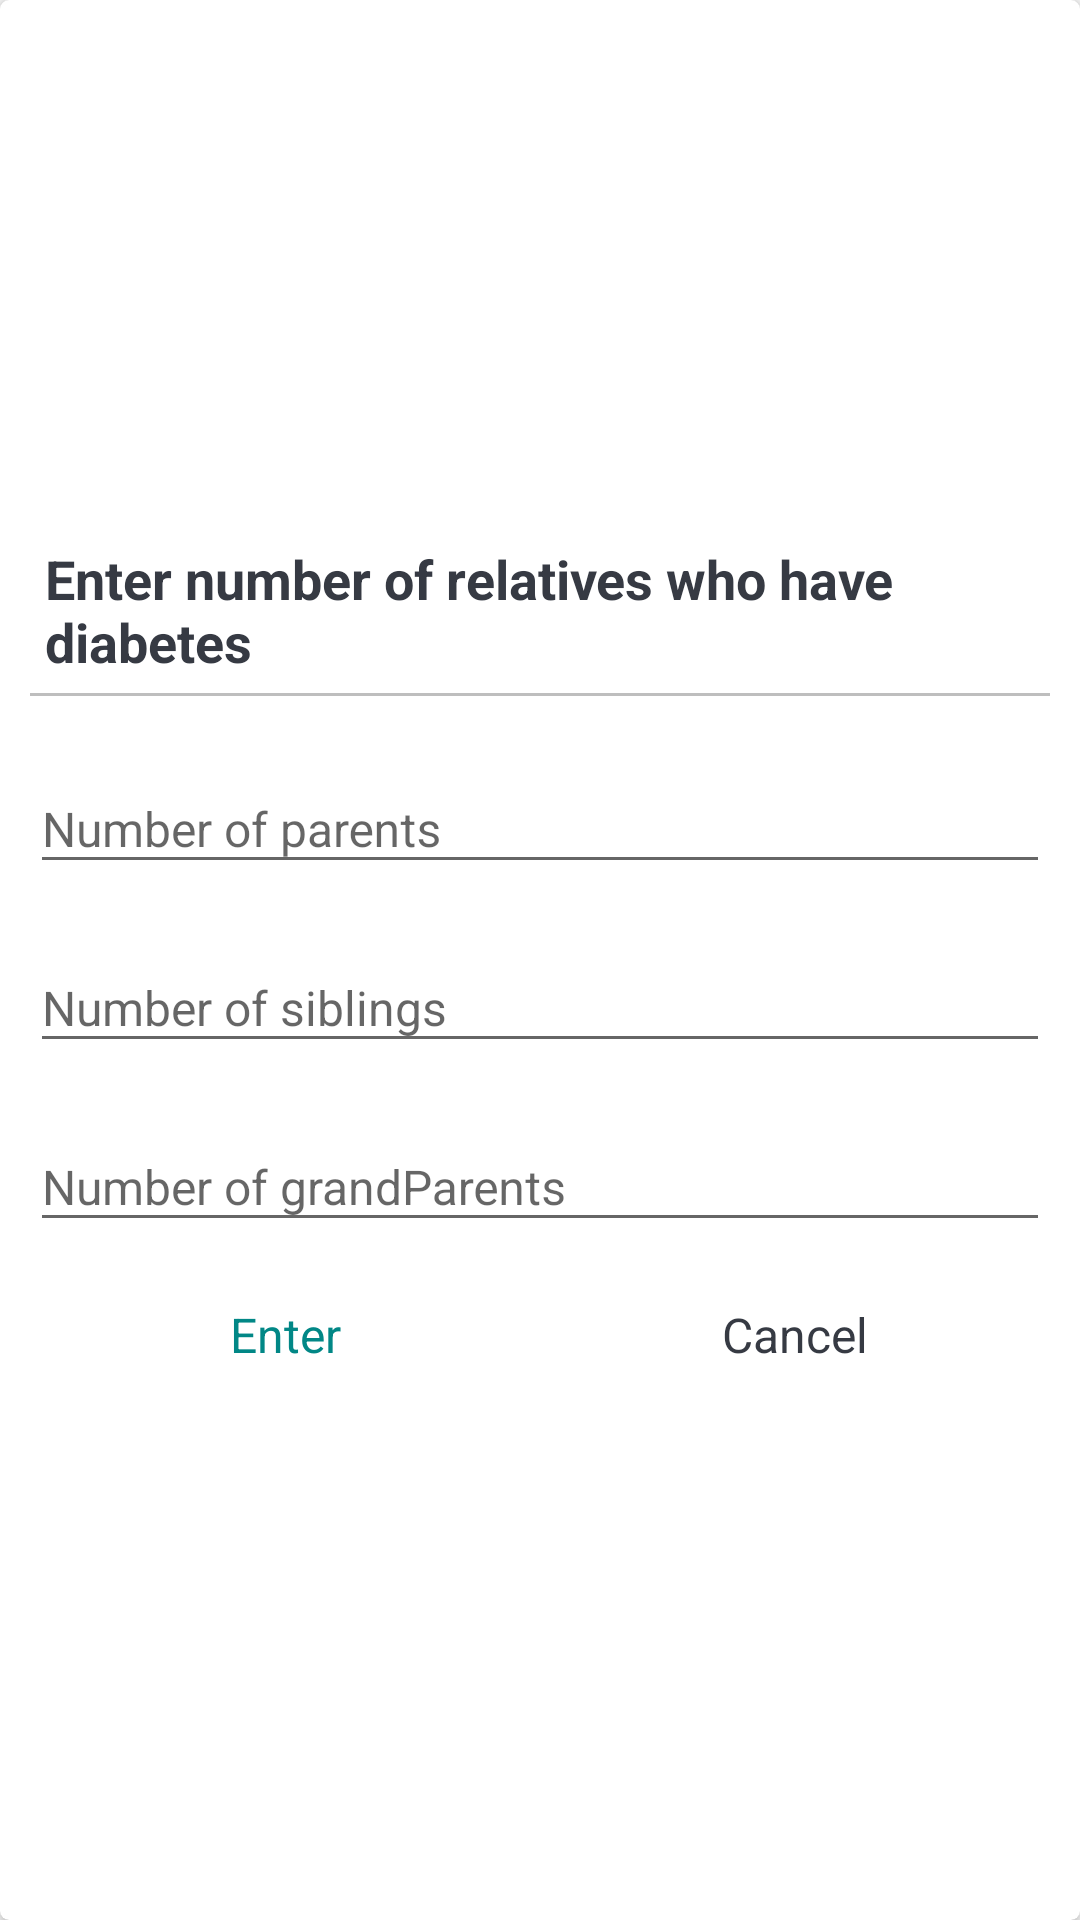

This screen was rendered from an Android layout file. Write that file and the resources it references.
<!-- AndroidManifest.xml: application theme Theme.DiabetesSystem -->
<!-- res/layout/dialog_diabetes_pedigree_function.xml -->
<?xml version="1.0" encoding="utf-8"?>
<FrameLayout xmlns:android="http://schemas.android.com/apk/res/android"
    xmlns:app="http://schemas.android.com/apk/res-auto"
    android:layout_width="match_parent"
    android:layout_height="match_parent">

    <androidx.cardview.widget.CardView
        android:layout_width="match_parent"
        android:layout_height="match_parent"
        android:background="@drawable/shape_dialog_rounded"
        app:cardCornerRadius="@dimen/dialog_member_cv_cornerRadius"
        app:cardElevation="@dimen/dialog_member_cv_elevation">

        <LinearLayout
            android:layout_width="match_parent"
            android:layout_height="match_parent"
            android:gravity="center"
            android:orientation="vertical"
            android:padding="@dimen/dialog_member_content_padding">

            <TextView
                android:id="@+id/tvDialogTitle"
                android:layout_width="match_parent"
                android:layout_height="wrap_content"
                android:padding="@dimen/dialog_member_title_padding"
                android:text="Enter number of relatives who have diabetes"
                android:textColor="@color/primary_text_color"
                android:textSize="@dimen/dialog_member_title_text_size"
                android:textStyle="bold" />

            <View
                android:layout_width="match_parent"
                android:layout_height="@dimen/member_dialog_divider_height"
                android:layout_marginBottom="@dimen/member_dialog_divider_marginTopBottom"
                android:background="@color/divider_color" />

            <com.google.android.material.textfield.TextInputLayout
                android:layout_width="match_parent"
                android:layout_height="wrap_content"
                android:layout_marginTop="@dimen/member_dialog_til_email_marginTop">

                <androidx.appcompat.widget.AppCompatEditText
                    android:id="@+id/et_number_of_parents"
                    android:layout_width="match_parent"
                    android:layout_height="wrap_content"
                    android:hint="Number of parents"
                    android:inputType="textEmailAddress"
                    android:textSize="@dimen/et_text_size" />
            </com.google.android.material.textfield.TextInputLayout>
            <com.google.android.material.textfield.TextInputLayout
                android:layout_width="match_parent"
                android:layout_height="wrap_content"
                android:layout_marginTop="@dimen/member_dialog_til_email_marginTop">

                <androidx.appcompat.widget.AppCompatEditText
                    android:id="@+id/et_number_of_siblings"
                    android:layout_width="match_parent"
                    android:layout_height="wrap_content"
                    android:hint="Number of siblings"
                    android:inputType="textEmailAddress"
                    android:textSize="@dimen/et_text_size" />
            </com.google.android.material.textfield.TextInputLayout>
            <com.google.android.material.textfield.TextInputLayout
                android:layout_width="match_parent"
                android:layout_height="wrap_content"
                android:layout_marginTop="@dimen/member_dialog_til_email_marginTop">

                <androidx.appcompat.widget.AppCompatEditText
                    android:id="@+id/et_number_of_grand_parents"
                    android:layout_width="match_parent"
                    android:layout_height="wrap_content"
                    android:hint="Number of grandParents"
                    android:inputType="textEmailAddress"
                    android:textSize="@dimen/et_text_size" />
            </com.google.android.material.textfield.TextInputLayout>

            <LinearLayout
                android:layout_width="match_parent"
                android:layout_height="@dimen/member_dialog_action_layout_height"
                android:layout_marginTop="@dimen/member_dialog_action_layout_marginTop"
                android:orientation="horizontal">

                <TextView
                    android:id="@+id/tv_add"
                    android:layout_width="0dp"
                    android:layout_height="match_parent"
                    android:layout_weight="1"
                    android:background="?attr/selectableItemBackground"
                    android:gravity="center"
                    android:padding="@dimen/member_dialog_action_button_padding"
                    android:text="Enter"
                    android:textColor="@color/teal_700"
                    android:textSize="@dimen/member_dialog_action_button_text_size" />
                <TextView
                    android:id="@+id/tv_cancel"
                    android:layout_width="0dp"
                    android:layout_height="match_parent"
                    android:layout_weight="1"
                    android:background="?attr/selectableItemBackground"
                    android:gravity="center"
                    android:padding="@dimen/member_dialog_action_button_padding"
                    android:text="Cancel"
                    android:textColor="@color/primary_text_color"
                    android:textSize="@dimen/member_dialog_action_button_text_size" />
            </LinearLayout>
        </LinearLayout>
    </androidx.cardview.widget.CardView>
</FrameLayout>
    
<!-- resources referenced by this layout -->
<resources>
  <color name="divider_color">#BEBEBE</color>
  <color name="primary_text_color">#363A43</color>
  <color name="teal_700">#FF018786</color>
  <dimen name="dialog_member_content_padding">10dp</dimen>
  <dimen name="dialog_member_cv_cornerRadius">3dp</dimen>
  <dimen name="dialog_member_cv_elevation">3dp</dimen>
  <dimen name="dialog_member_title_padding">5dp</dimen>
  <dimen name="dialog_member_title_text_size">18sp</dimen>
  <dimen name="et_text_size">16sp</dimen>
  <dimen name="member_dialog_action_button_padding">10dp</dimen>
  <dimen name="member_dialog_action_button_text_size">16sp</dimen>
  <dimen name="member_dialog_action_layout_height">40dp</dimen>
  <dimen name="member_dialog_action_layout_marginTop">10dp</dimen>
  <dimen name="member_dialog_divider_height">1dp</dimen>
  <dimen name="member_dialog_divider_marginTopBottom">3dp</dimen>
  <dimen name="member_dialog_til_email_marginTop">10dp</dimen>
  <style name="Theme.DiabetesSystem" parent="Theme.AppCompat.DayNight.NoActionBar">
          
          <item name="colorPrimary">@color/teal_200</item>
          <item name="colorPrimaryDark">@color/teal_700</item>
          <item name="colorAccent">@color/white</item>
          
          <item name="android:statusBarColor" tools:targetApi="l">@color/teal_200</item>
          
      </style>
  <color name="teal_200">#FF03DAC5</color>
  <color name="white">#FFFFFFFF</color>
</resources>
